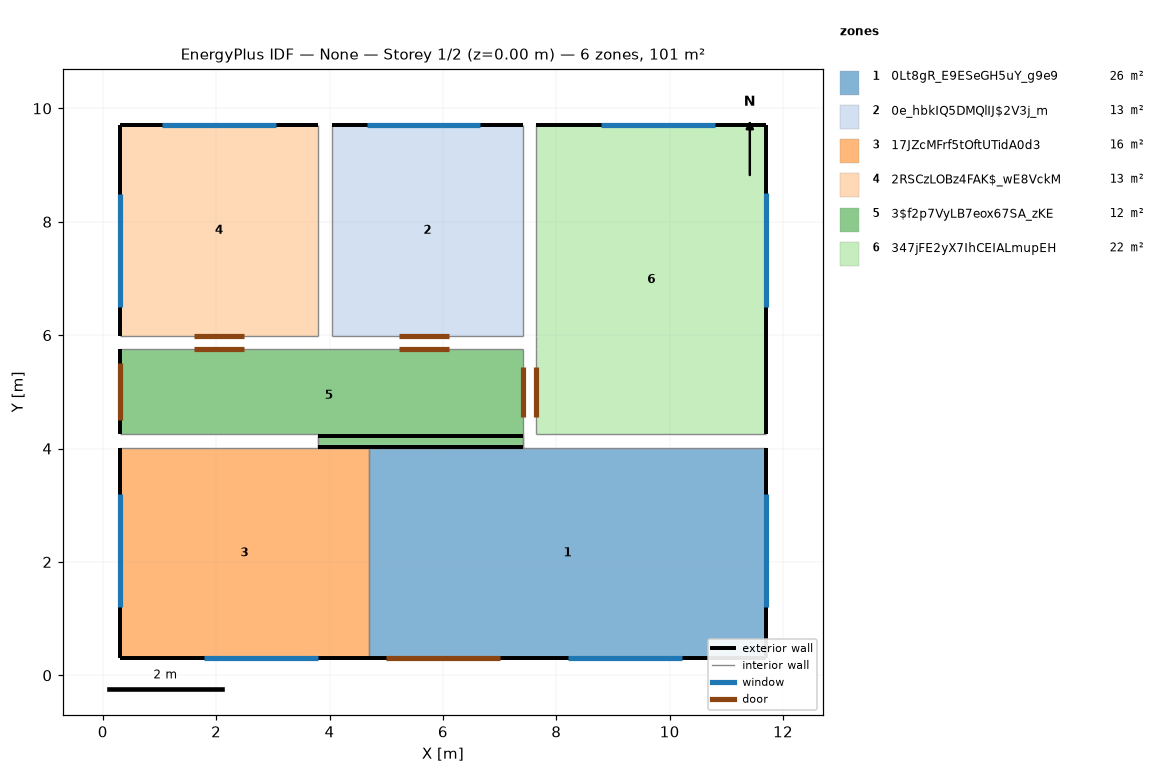
=== STOREY PLAN SPEC (per zone: floor XY polygon, exterior-wall plan segments, windows/doors) ===
zone 1: 0Lt8gR_E9ESeGH5uY_g9e9  (26.0 m²)
  floor: (11.70, 4.01) (11.70, 0.30) (4.70, 0.30) (4.70, 4.01)
  exterior wall: (4.70, 0.30) – (11.70, 0.30)  [7.0 m]
    door: (5.00, 0.30) – (7.00, 0.30)  [4.8 m²]
    window: (8.21, 0.30) – (10.21, 0.30)  [2.4 m²]
  exterior wall: (11.70, 0.30) – (11.70, 4.01)  [3.7 m]
    window: (11.70, 1.21) – (11.70, 3.21)  [2.4 m²]
  interior walls: 4
zone 2: 0e_hbkIQ5DMQlIJ$2V3j_m  (12.5 m²)
  floor: (7.41, 9.70) (7.41, 5.99) (4.04, 5.99) (4.04, 9.70)
  exterior wall: (7.41, 9.70) – (4.04, 9.70)  [3.4 m]
    window: (6.66, 9.70) – (4.66, 9.70)  [2.4 m²]
  interior walls: 3
zone 3: 17JZcMFrf5tOftUTidA0d3  (16.3 m²)
  floor: (4.70, 4.01) (4.70, 0.30) (0.30, 0.30) (0.30, 4.01)
  exterior wall: (0.30, 0.30) – (4.70, 0.30)  [4.4 m]
    window: (1.79, 0.30) – (3.79, 0.30)  [2.4 m²]
  exterior wall: (0.30, 4.01) – (0.30, 0.30)  [3.7 m]
    window: (0.30, 3.21) – (0.30, 1.21)  [2.4 m²]
  interior walls: 3
zone 4: 2RSCzLOBz4FAK$_wE8VckM  (13.0 m²)
  floor: (3.80, 9.70) (3.80, 5.99) (0.30, 5.99) (0.30, 9.70)
  exterior wall: (3.80, 9.70) – (0.30, 9.70)  [3.5 m]
    window: (3.05, 9.70) – (1.05, 9.70)  [2.4 m²]
  exterior wall: (0.30, 9.70) – (0.30, 5.99)  [3.7 m]
    window: (0.30, 8.49) – (0.30, 6.50)  [2.4 m²]
  interior walls: 2
zone 5: 3$f2p7VyLB7eox67SA_zKE  (11.5 m²)
  floor: (7.41, 5.75) (7.41, 4.01) (3.80, 4.01) (3.80, 4.25) (0.30, 4.25) (0.30, 5.75)
  exterior wall: (3.80, 4.23) – (7.41, 4.23)  [3.6 m]
  exterior wall: (7.41, 4.03) – (3.80, 4.03)  [3.6 m]
  exterior wall: (0.30, 5.75) – (0.30, 4.25)  [1.5 m]
    door: (0.30, 5.50) – (0.30, 4.50)  [2.0 m²]
  interior walls: 9
zone 6: 347jFE2yX7IhCEIALmupEH  (22.1 m²)
  floor: (11.70, 9.70) (11.70, 4.25) (7.65, 4.25) (7.65, 9.70)
  exterior wall: (11.70, 9.70) – (7.65, 9.70)  [4.0 m]
    window: (10.79, 9.70) – (8.79, 9.70)  [2.4 m²]
  exterior wall: (11.70, 4.25) – (11.70, 9.70)  [5.4 m]
    window: (11.70, 6.50) – (11.70, 8.50)  [2.4 m²]
  interior walls: 4

=== DERIVED (storey summary) ===
Building: None
Storey: 1 of 2  (floor level z = 0.00 m)
Storey gross floor area: 101.4 m²
Zones on this storey: 6
  - 0Lt8gR_E9ESeGH5uY_g9e9: floor 26.0 m²; exterior wall 10.7 m (26.8 m²); 2 window(s) 4.8 m²; WWR 17.9%; 1 door(s)
  - 0e_hbkIQ5DMQlIJ$2V3j_m: floor 12.5 m²; exterior wall 3.4 m (8.4 m²); 1 window(s) 2.4 m²; WWR 28.5%
  - 17JZcMFrf5tOftUTidA0d3: floor 16.3 m²; exterior wall 8.1 m (20.3 m²); 2 window(s) 4.8 m²; WWR 23.7%
  - 2RSCzLOBz4FAK$_wE8VckM: floor 13.0 m²; exterior wall 7.2 m (18.0 m²); 2 window(s) 4.8 m²; WWR 26.6%
  - 3$f2p7VyLB7eox67SA_zKE: floor 11.5 m²; exterior wall 8.7 m (5.5 m²); WWR 0.0%; 1 door(s)
  - 347jFE2yX7IhCEIALmupEH: floor 22.1 m²; exterior wall 9.5 m (23.8 m²); 2 window(s) 4.8 m²; WWR 20.2%
Zone adjacency (shared interzone walls):
  - 0Lt8gR_E9ESeGH5uY_g9e9 ↔ 17JZcMFrf5tOftUTidA0d3
  - 0Lt8gR_E9ESeGH5uY_g9e9 ↔ 3$f2p7VyLB7eox67SA_zKE
  - 0Lt8gR_E9ESeGH5uY_g9e9 ↔ 347jFE2yX7IhCEIALmupEH
  - 0e_hbkIQ5DMQlIJ$2V3j_m ↔ 2RSCzLOBz4FAK$_wE8VckM
  - 0e_hbkIQ5DMQlIJ$2V3j_m ↔ 3$f2p7VyLB7eox67SA_zKE
  - 0e_hbkIQ5DMQlIJ$2V3j_m ↔ 347jFE2yX7IhCEIALmupEH
  - 17JZcMFrf5tOftUTidA0d3 ↔ 3$f2p7VyLB7eox67SA_zKE
  - 2RSCzLOBz4FAK$_wE8VckM ↔ 3$f2p7VyLB7eox67SA_zKE
  - 3$f2p7VyLB7eox67SA_zKE ↔ 347jFE2yX7IhCEIALmupEH